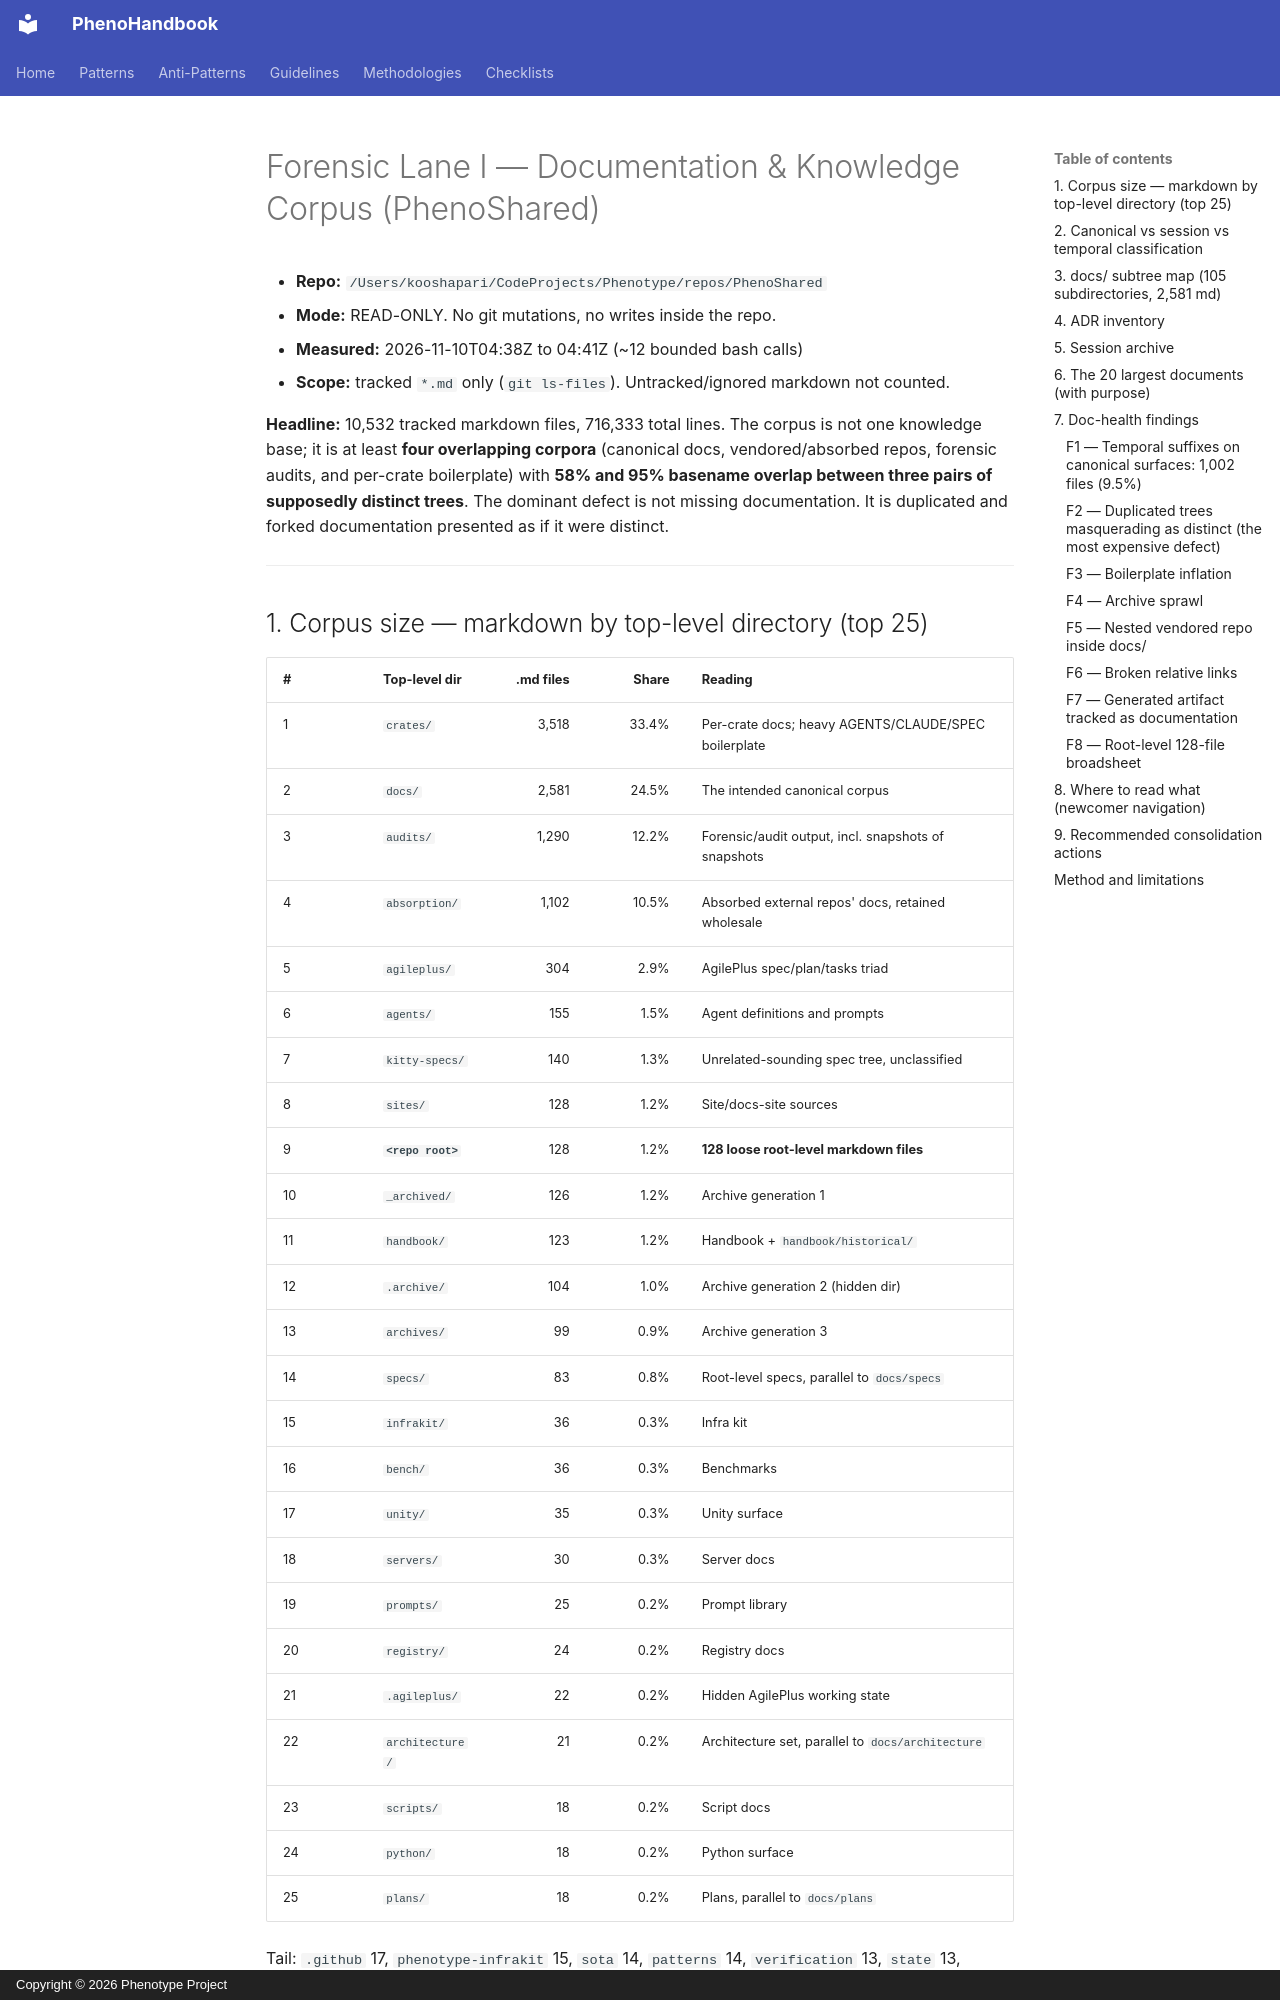

repository: KooshaPari/PhenoShared · page: audits/2026-11-10-forensic/I-docs-corpus/index.html · generator: mkdocs · copyright: Copyright © 2026 Phenotype Project

# Forensic Lane I — Documentation & Knowledge Corpus (PhenoShared)

- **Repo:** `/Users/kooshapari/CodeProjects/Phenotype/repos/PhenoShared`
- **Mode:** READ-ONLY. No git mutations, no writes inside the repo.
- **Measured:** 2026-11-10T04:38Z to 04:41Z (~12 bounded bash calls)
- **Scope:** tracked `*.md` only (`git ls-files`). Untracked/ignored markdown not counted.

**Headline:** 10,532 tracked markdown files, 716,333 total lines. The corpus is not one
knowledge base; it is at least **four overlapping corpora** (canonical docs, vendored/absorbed
repos, forensic audits, and per-crate boilerplate) with **58% and 95% basename overlap between
three pairs of supposedly distinct trees**. The dominant defect is not missing documentation. It
is duplicated and forked documentation presented as if it were distinct.

---

## 1. Corpus size — markdown by top-level directory (top 25)

| # | Top-level dir | .md files | Share | Reading |
|---|---|---:|---:|---|
| 1 | `crates/` | 3,518 | 33.4% | Per-crate docs; heavy AGENTS/CLAUDE/SPEC boilerplate |
| 2 | `docs/` | 2,581 | 24.5% | The intended canonical corpus |
| 3 | `audits/` | 1,290 | 12.2% | Forensic/audit output, incl. snapshots of snapshots |
| 4 | `absorption/` | 1,102 | 10.5% | Absorbed external repos' docs, retained wholesale |
| 5 | `agileplus/` | 304 | 2.9% | AgilePlus spec/plan/tasks triad |
| 6 | `agents/` | 155 | 1.5% | Agent definitions and prompts |
| 7 | `kitty-specs/` | 140 | 1.3% | Unrelated-sounding spec tree, unclassified |
| 8 | `sites/` | 128 | 1.2% | Site/docs-site sources |
| 9 | **`<repo root>`** | 128 | 1.2% | **128 loose root-level markdown files** |
| 10 | `_archived/` | 126 | 1.2% | Archive generation 1 |
| 11 | `handbook/` | 123 | 1.2% | Handbook + `handbook/historical/` |
| 12 | `.archive/` | 104 | 1.0% | Archive generation 2 (hidden dir) |
| 13 | `archives/` | 99 | 0.9% | Archive generation 3 |
| 14 | `specs/` | 83 | 0.8% | Root-level specs, parallel to `docs/specs` |
| 15 | `infrakit/` | 36 | 0.3% | Infra kit |
| 16 | `bench/` | 36 | 0.3% | Benchmarks |
| 17 | `unity/` | 35 | 0.3% | Unity surface |
| 18 | `servers/` | 30 | 0.3% | Server docs |
| 19 | `prompts/` | 25 | 0.2% | Prompt library |
| 20 | `registry/` | 24 | 0.2% | Registry docs |
| 21 | `.agileplus/` | 22 | 0.2% | Hidden AgilePlus working state |
| 22 | `architecture/` | 21 | 0.2% | Architecture set, parallel to `docs/architecture` |
| 23 | `scripts/` | 18 | 0.2% | Script docs |
| 24 | `python/` | 18 | 0.2% | Python surface |
| 25 | `plans/` | 18 | 0.2% | Plans, parallel to `docs/plans` |

Tail: `.github` 17, `phenotype-infrakit` 15, `sota` 14, `patterns` 14, `verification` 13,
`state` 13, `scaffold` 13, `work` 12, `templates` 11, `iac` 11. **149 top-level directories**
compete for a newcomer's attention.

**Three separate archive trees** (`_archived/`, `.archive/`, `archives/`) hold 329 files. That is
not archival hygiene; it is three generations of archiving that nobody retired.

---
